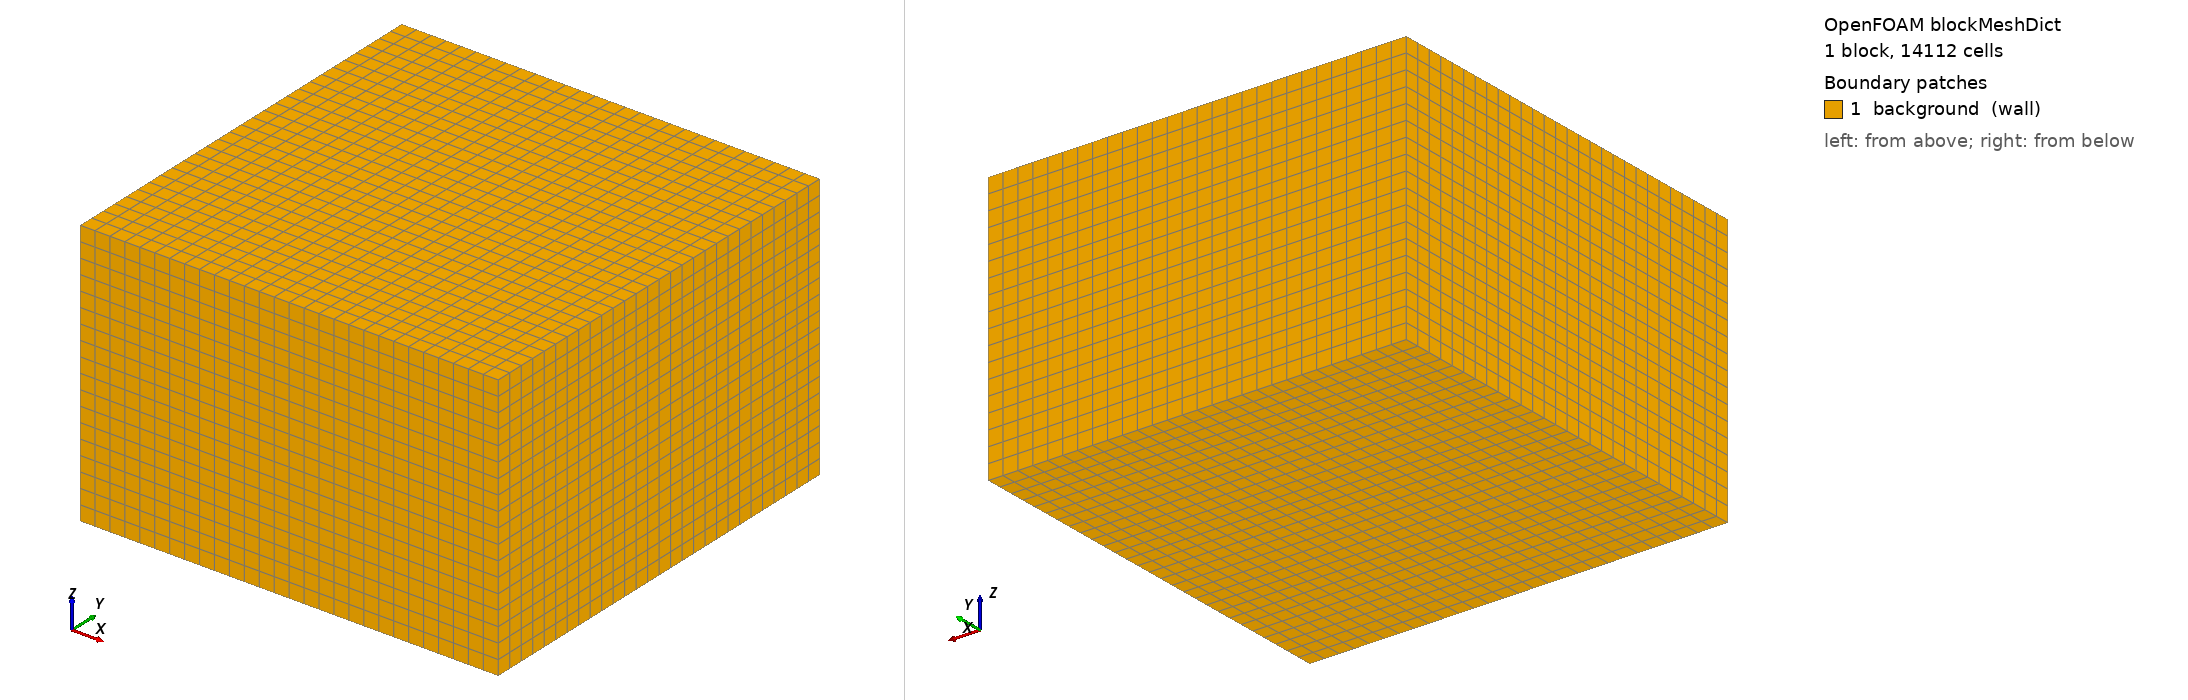

OpenFOAM case: the mesh blockMesh builds from blockMeshDict, 1 block(s), 14112 cells. Boundary patches (legend numbers): 1 background (wall). Left view from above one corner, right view from below the opposite corner. Boundary conditions: 0 field file(s) under 0/; 0 of 1 drawn patches have an entry in a shipped field file.

=== system/blockMeshDict ===
FoamFile {version 2.0; format ascii; class dictionary; object blockMeshDict;}
scale 1;
vertices ((-0.049972098214285714 -0.050000000000000003 -0.012) (0.050027901785714292 -0.050000000000000003 -0.012) (0.050027901785714292 0.050000000000000003 -0.012) (-0.049972098214285714 0.050000000000000003 -0.012) (-0.049972098214285714 -0.050000000000000003 0.051999999999999998) (0.050027901785714292 -0.050000000000000003 0.051999999999999998) (0.050027901785714292 0.050000000000000003 0.051999999999999998) (-0.049972098214285714 0.050000000000000003 0.051999999999999998));
blocks (hex (0 1 2 3 4 5 6 7) (28 28 18) simpleGrading (1 1 1));
edges (); boundary (background {type wall; faces ((0 3 2 1) (4 5 6 7) (0 1 5 4) (1 2 6 5) (2 3 7 6) (3 0 4 7));}); mergePatchPairs ();


=== system/controlDict ===
FoamFile {version 2.0; format ascii; class dictionary; object controlDict;}
application simpleFoam; startFrom startTime; startTime 0; stopAt endTime; endTime 0; deltaT 1;
writeControl timeStep; writeInterval 100; purgeWrite 3; writeFormat binary; writePrecision 8; writeCompression off; timeFormat general; timePrecision 8; runTimeModifiable true;
functions {inlet01Flux {type surfaceFieldValue; libs (fieldFunctionObjects); regionType patch; name inlet01; operation sum; fields (phi); writeFields false; log false; writeControl timeStep; writeInterval 10;}
inlet01Pressure {type surfaceFieldValue; libs (fieldFunctionObjects); regionType patch; name inlet01; operation areaAverage; fields (p); writeFields false; log false; writeControl timeStep; writeInterval 10;}
inlet02Flux {type surfaceFieldValue; libs (fieldFunctionObjects); regionType patch; name inlet02; operation sum; fields (phi); writeFields false; log false; writeControl timeStep; writeInterval 10;}
inlet02Pressure {type surfaceFieldValue; libs (fieldFunctionObjects); regionType patch; name inlet02; operation areaAverage; fields (p); writeFields false; log false; writeControl timeStep; writeInterval 10;}
inlet03Flux {type surfaceFieldValue; libs (fieldFunctionObjects); regionType patch; name inlet03; operation sum; fields (phi); writeFields false; log false; writeControl timeStep; writeInterval 10;}
inlet03Pressure {type surfaceFieldValue; libs (fieldFunctionObjects); regionType patch; name inlet03; operation areaAverage; fields (p); writeFields false; log false; writeControl timeStep; writeInterval 10;}
inlet04Flux {type surfaceFieldValue; libs (fieldFunctionObjects); regionType patch; name inlet04; operation sum; fields (phi); writeFields false; log false; writeControl timeStep; writeInterval 10;}
inlet04Pressure {type surfaceFieldValue; libs (fieldFunctionObjects); regionType patch; name inlet04; operation areaAverage; fields (p); writeFields false; log false; writeControl timeStep; writeInterval 10;}
inlet05Flux {type surfaceFieldValue; libs (fieldFunctionObjects); regionType patch; name inlet05; operation sum; fields (phi); writeFields false; log false; writeControl timeStep; writeInterval 10;}
inlet05Pressure {type surfaceFieldValue; libs (fieldFunctionObjects); regionType patch; name inlet05; operation areaAverage; fields (p); writeFields false; log false; writeControl timeStep; writeInterval 10;}
inlet06Flux {type surfaceFieldValue; libs (fieldFunctionObjects); regionType patch; name inlet06; operation sum; fields (phi); writeFields false; log false; writeControl timeStep; writeInterval 10;}
inlet06Pressure {type surfaceFieldValue; libs (fieldFunctionObjects); regionType patch; name inlet06; operation areaAverage; fields (p); writeFields false; log false; writeControl timeStep; writeInterval 10;}
inlet07Flux {type surfaceFieldValue; libs (fieldFunctionObjects); regionType patch; name inlet07; operation sum; fields (phi); writeFields false; log false; writeControl timeStep; writeInterval 10;}
inlet07Pressure {type surfaceFieldValue; libs (fieldFunctionObjects); regionType patch; name inlet07; operation areaAverage; fields (p); writeFields false; log false; writeControl timeStep; writeInterval 10;}
inlet08Flux {type surfaceFieldValue; libs (fieldFunctionObjects); regionType patch; name inlet08; operation sum; fields (phi); writeFields false; log false; writeControl timeStep; writeInterval 10;}
inlet08Pressure {type surfaceFieldValue; libs (fieldFunctionObjects); regionType patch; name inlet08; operation areaAverage; fields (p); writeFields false; log false; writeControl timeStep; writeInterval 10;}
inlet09Flux {type surfaceFieldValue; libs (fieldFunctionObjects); regionType patch; name inlet09; operation sum; fields (phi); writeFields false; log false; writeControl timeStep; writeInterval 10;}
inlet09Pressure {type surfaceFieldValue; libs (fieldFunctionObjects); regionType patch; name inlet09; operation areaAverage; fields (p); writeFields false; log false; writeControl timeStep; writeInterval 10;}
inlet10Flux {type surfaceFieldValue; libs (fieldFunctionObjects); regionType patch; name inlet10; operation sum; fields (phi); writeFields false; log false; writeControl timeStep; writeInterval 10;}
inlet10Pressure {type surfaceFieldValue; libs (fieldFunctionObjects); regionType patch; name inlet10; operation areaAverage; fields (p); writeFields false; log false; writeControl timeStep; writeInterval 10;}
inlet11Flux {type surfaceFieldValue; libs (fieldFunctionObjects); regionType patch; name inlet11; operation sum; fields (phi); writeFields false; log false; writeControl timeStep; writeInterval 10;}
inlet11Pressure {type surfaceFieldValue; libs (fieldFunctionObjects); regionType patch; name inlet11; operation areaAverage; fields (p); writeFields false; log false; writeControl timeStep; writeInterval 10;}
inlet12Flux {type surfaceFieldValue; libs (fieldFunctionObjects); regionType patch; name inlet12; operation sum; fields (phi); writeFields false; log false; writeControl timeStep; writeInterval 10;}
inlet12Pressure {type surfaceFieldValue; libs (fieldFunctionObjects); regionType patch; name inlet12; operation areaAverage; fields (p); writeFields false; log false; writeControl timeStep; writeInterval 10;}
inlet13Flux {type surfaceFieldValue; libs (fieldFunctionObjects); regionType patch; name inlet13; operation sum; fields (phi); writeFields false; log false; writeControl timeStep; writeInterval 10;}
inlet13Pressure {type surfaceFieldValue; libs (fieldFunctionObjects); regionType patch; name inlet13; operation areaAverage; fields (p); writeFields false; log false; writeControl timeStep; writeInterval 10;}
inlet14Flux {type surfaceFieldValue; libs (fieldFunctionObjects); regionType patch; name inlet14; operation sum; fields (phi); writeFields false; log false; writeControl timeStep; writeInterval 10;}
inlet14Pressure {type surfaceFieldValue; libs (fieldFunctionObjects); regionType patch; name inlet14; operation areaAverage; fields (p); writeFields false; log false; writeControl timeStep; writeInterval 10;}
inlet15Flux {type surfaceFieldValue; libs (fieldFunctionObjects); regionType patch; name inlet15; operation sum; fields (phi); writeFields false; log false; writeControl timeStep; writeInterval 10;}
inlet15Pressure {type surfaceFieldValue; libs (fieldFunctionObjects); regionType patch; name inlet15; operation areaAverage; fields (p); writeFields false; log false; writeControl timeStep; writeInterval 10;}
inlet16Flux {type surfaceFieldValue; libs (fieldFunctionObjects); regionType patch; name inlet16; operation sum; fields (phi); writeFields false; log false; writeControl timeStep; writeInterval 10;}
inlet16Pressure {type surfaceFieldValue; libs (fieldFunctionObjects); regionType patch; name inlet16; operation areaAverage; fields (p); writeFields false; log false; writeControl timeStep; writeInterval 10;}
inlet17Flux {type surfaceFieldValue; libs (fieldFunctionObjects); regionType patch; name inlet17; operation sum; fields (phi); writeFields false; log false; writeControl timeStep; writeInterval 10;}
inlet17Pressure {type surfaceFieldValue; libs (fieldFunctionObjects); regionType patch; name inlet17; operation areaAverage; fields (p); writeFields false; log false; writeControl timeStep; writeInterval 10;}
inlet18Flux {type surfaceFieldValue; libs (fieldFunctionObjects); regionType patch; name inlet18; operation sum; fields (phi); writeFields false; log false; writeControl timeStep; writeInterval 10;}
inlet18Pressure {type surfaceFieldValue; libs (fieldFunctionObjects); regionType patch; name inlet18; operation areaAverage; fields (p); writeFields false; log false; writeControl timeStep; writeInterval 10;}
outlet01Flux {type surfaceFieldValue; libs (fieldFunctionObjects); regionType patch; name outlet01; operation sum; fields (phi); writeFields false; log false; writeControl timeStep; writeInterval 10;}
outlet01Pressure {type surfaceFieldValue; libs (fieldFunctionObjects); regionType patch; name outlet01; operation areaAverage; fields (p); writeFields false; log false; writeControl timeStep; writeInterval 10;}
outlet02Flux {type surfaceFieldValue; libs (fieldFunctionObjects); regionType patch; name outlet02; operation sum; fields (phi); writeFields false; log false; writeControl timeStep; writeInterval 10;}
outlet02Pressure {type surfaceFieldValue; libs (fieldFunctionObjects); regionType patch; name outlet02; operation areaAverage; fields (p); writeFields false; log false; writeControl timeStep; writeInterval 10;}
outlet03Flux {type surfaceFieldValue; libs (fieldFunctionObjects); regionType patch; name outlet03; operation sum; fields (phi); writeFields false; log false; writeControl timeStep; writeInterval 10;}
outlet03Pressure {type surfaceFieldValue; libs (fieldFunctionObjects); regionType patch; name outlet03; operation areaAverage; fields (p); writeFields false; log false; writeControl timeStep; writeInterval 10;}
outlet04Flux {type surfaceFieldValue; libs (fieldFunctionObjects); regionType patch; name outlet04; operation sum; fields (phi); writeFields false; log false; writeControl timeStep; writeInterval 10;}
outlet04Pressure {type surfaceFieldValue; libs (fieldFunctionObjects); regionType patch; name outlet04; operation areaAverage; fields (p); writeFields false; log false; writeControl timeStep; writeInterval 10;}
outlet05Flux {type surfaceFieldValue; libs (fieldFunctionObjects); regionType patch; name outlet05; operation sum; fields (phi); writeFields false; log false; writeControl timeStep; writeInterval 10;}
outlet05Pressure {type surfaceFieldValue; libs (fieldFunctionObjects); regionType patch; name outlet05; operation areaAverage; fields (p); writeFields false; log false; writeControl timeStep; writeInterval 10;}
outlet06Flux {type surfaceFieldValue; libs (fieldFunctionObjects); regionType patch; name outlet06; operation sum; fields (phi); writeFields false; log false; writeControl timeStep; writeInterval 10;}
outlet06Pressure {type surfaceFieldValue; libs (fieldFunctionObjects); regionType patch; name outlet06; operation areaAverage; fields (p); writeFields false; log false; writeControl timeStep; writeInterval 10;}
outlet07Flux {type surfaceFieldValue; libs (fieldFunctionObjects); regionType patch; name outlet07; operation sum; fields (phi); writeFields false; log false; writeControl timeStep; writeInterval 10;}
outlet07Pressure {type surfaceFieldValue; libs (fieldFunctionObjects); regionType patch; name outlet07; operation areaAverage; fields (p); writeFields false; log false; writeControl timeStep; writeInterval 10;}
outlet08Flux {type surfaceFieldValue; libs (fieldFunctionObjects); regionType patch; name outlet08; operation sum; fields (phi); writeFields false; log false; writeControl timeStep; writeInterval 10;}
outlet08Pressure {type surfaceFieldValue; libs (fieldFunctionObjects); regionType patch; name outlet08; operation areaAverage; fields (p); writeFields false; log false; writeControl timeStep; writeInterval 10;}
outlet09Flux {type surfaceFieldValue; libs (fieldFunctionObjects); regionType patch; name outlet09; operation sum; fields (phi); writeFields false; log false; writeControl timeStep; writeInterval 10;}
outlet09Pressure {type surfaceFieldValue; libs (fieldFunctionObjects); regionType patch; name outlet09; operation areaAverage; fields (p); writeFields false; log false; writeControl timeStep; writeInterval 10;}
outlet10Flux {type surfaceFieldValue; libs (fieldFunctionObjects); regionType patch; name outlet10; operation sum; fields (phi); writeFields false; log false; writeControl timeStep; writeInterval 10;}
outlet10Pressure {type surfaceFieldValue; libs (fieldFunctionObjects); regionType patch; name outlet10; operation areaAverage; fields (p); writeFields false; log false; writeControl timeStep; writeInterval 10;}
outlet11Flux {type surfaceFieldValue; libs (fieldFunctionObjects); regionType patch; name outlet11; operation sum; fields (phi); writeFields false; log false; writeControl timeStep; writeInterval 10;}
outlet11Pressure {type surfaceFieldValue; libs (fieldFunctionObjects); regionType patch; name outlet11; operation areaAverage; fields (p); writeFields false; log false; writeControl timeStep; writeInterval 10;}
outlet12Flux {type surfaceFieldValue; libs (fieldFunctionObjects); regionType patch; name outlet12; operation sum; fields (phi); writeFields false; log false; writeControl timeStep; writeInterval 10;}
outlet12Pressure {type surfaceFieldValue; libs (fieldFunctionObjects); regionType patch; name outlet12; operation areaAverage; fields (p); writeFields false; log false; writeControl timeStep; writeInterval 10;}
outlet13Flux {type surfaceFieldValue; libs (fieldFunctionObjects); regionType patch; name outlet13; operation sum; fields (phi); writeFields false; log false; writeControl timeStep; writeInterval 10;}
outlet13Pressure {type surfaceFieldValue; libs (fieldFunctionObjects); regionType patch; name outlet13; operation areaAverage; fields (p); writeFields false; log false; writeControl timeStep; writeInterval 10;}
outlet14Flux {type surfaceFieldValue; libs (fieldFunctionObjects); regionType patch; name outlet14; operation sum; fields (phi); writeFields false; log false; writeControl timeStep; writeInterval 10;}
outlet14Pressure {type surfaceFieldValue; libs (fieldFunctionObjects); regionType patch; name outlet14; operation areaAverage; fields (p); writeFields false; log false; writeControl timeStep; writeInterval 10;}
outlet15Flux {type surfaceFieldValue; libs (fieldFunctionObjects); regionType patch; name outlet15; operation sum; fields (phi); writeFields false; log false; writeControl timeStep; writeInterval 10;}
outlet15Pressure {type surfaceFieldValue; libs (fieldFunctionObjects); regionType patch; name outlet15; operation areaAverage; fields (p); writeFields false; log false; writeControl timeStep; writeInterval 10;}
outlet16Flux {type surfaceFieldValue; libs (fieldFunctionObjects); regionType patch; name outlet16; operation sum; fields (phi); writeFields false; log false; writeControl timeStep; writeInterval 10;}
outlet16Pressure {type surfaceFieldValue; libs (fieldFunctionObjects); regionType patch; name outlet16; operation areaAverage; fields (p); writeFields false; log false; writeControl timeStep; writeInterval 10;}
outlet17Flux {type surfaceFieldValue; libs (fieldFunctionObjects); regionType patch; name outlet17; operation sum; fields (phi); writeFields false; log false; writeControl timeStep; writeInterval 10;}
outlet17Pressure {type surfaceFieldValue; libs (fieldFunctionObjects); regionType patch; name outlet17; operation areaAverage; fields (p); writeFields false; log false; writeControl timeStep; writeInterval 10;}
outlet18Flux {type surfaceFieldValue; libs (fieldFunctionObjects); regionType patch; name outlet18; operation sum; fields (phi); writeFields false; log false; writeControl timeStep; writeInterval 10;}
outlet18Pressure {type surfaceFieldValue; libs (fieldFunctionObjects); regionType patch; name outlet18; operation areaAverage; fields (p); writeFields false; log false; writeControl timeStep; writeInterval 10;}
wallYPlus {type yPlus; libs (fieldFunctionObjects); executeControl writeTime; writeControl writeTime;}
midchannelMonitoringProbes {type probes; libs (sampling); fields (U); interpolationScheme cellPoint;
executeControl timeStep; executeInterval 20; writeControl timeStep; writeInterval 20;
probeLocations (
#include "midchannelProbeLocations"
);}
}
